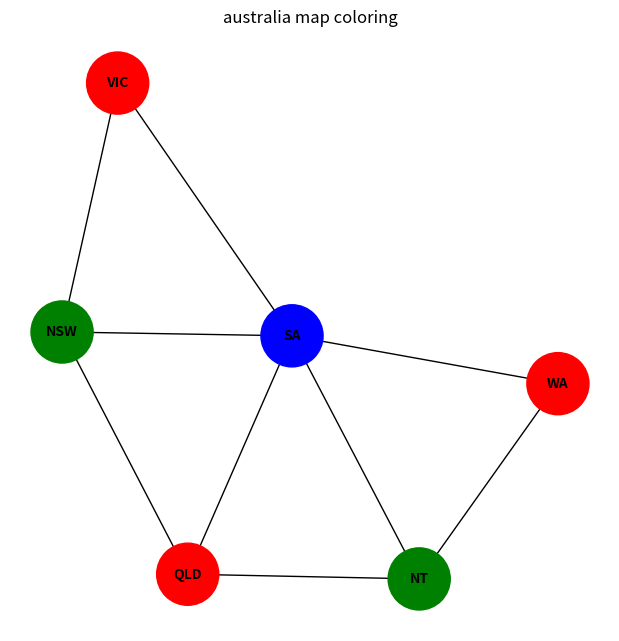

Recreate this plot in Python.
import networkx as nx
import matplotlib.pyplot as plt
#Tasmania has no neighbouring state so it wont show in graph but its colour is shown in output1

states = ['WA', 'NT', 'SA', 'QLD', 'NSW', 'VIC', 'TAS']

neighbors = {
    'WA': ['NT', 'SA'],
    'NT': ['WA', 'SA', 'QLD'],
    'SA': ['WA', 'NT', 'QLD', 'NSW', 'VIC'],
    'QLD': ['NT', 'SA', 'NSW'],
    'NSW': ['QLD', 'SA', 'VIC'],
    'VIC': ['SA', 'NSW'],
    'TAS': []
}

colors = ['red', 'green', 'blue']
def is_valid(state, color, assignment):
    for n in neighbors[state]:
        if n in assignment and assignment[n] == color:
            return False
    return True

def solve(assignment):
    if len(assignment) == len(states):
        return assignment

    for s in states:
        if s not in assignment:

            for color in colors:
                if is_valid(s, color, assignment):
                    assignment[s] = color

                    result = solve(assignment)
                    if result:
                        return result

                    del assignment[s]

            return None


solution = solve({})

print("Solution:", solution)


G = nx.Graph()

for s in neighbors:
    for n in neighbors[s]:
        G.add_edge(s, n)


node_colors = [solution[node] for node in G.nodes()]

plt.figure(figsize=(6,6))
pos = nx.spring_layout(G, seed=42)

nx.draw(
    G,
    pos,
    with_labels=True,
    node_color=node_colors,
    node_size=2000,
    font_size=10,
    font_weight='bold'
)
plt.title("australia map coloring")
plt.savefig("australia_graph.png")
plt.show()
